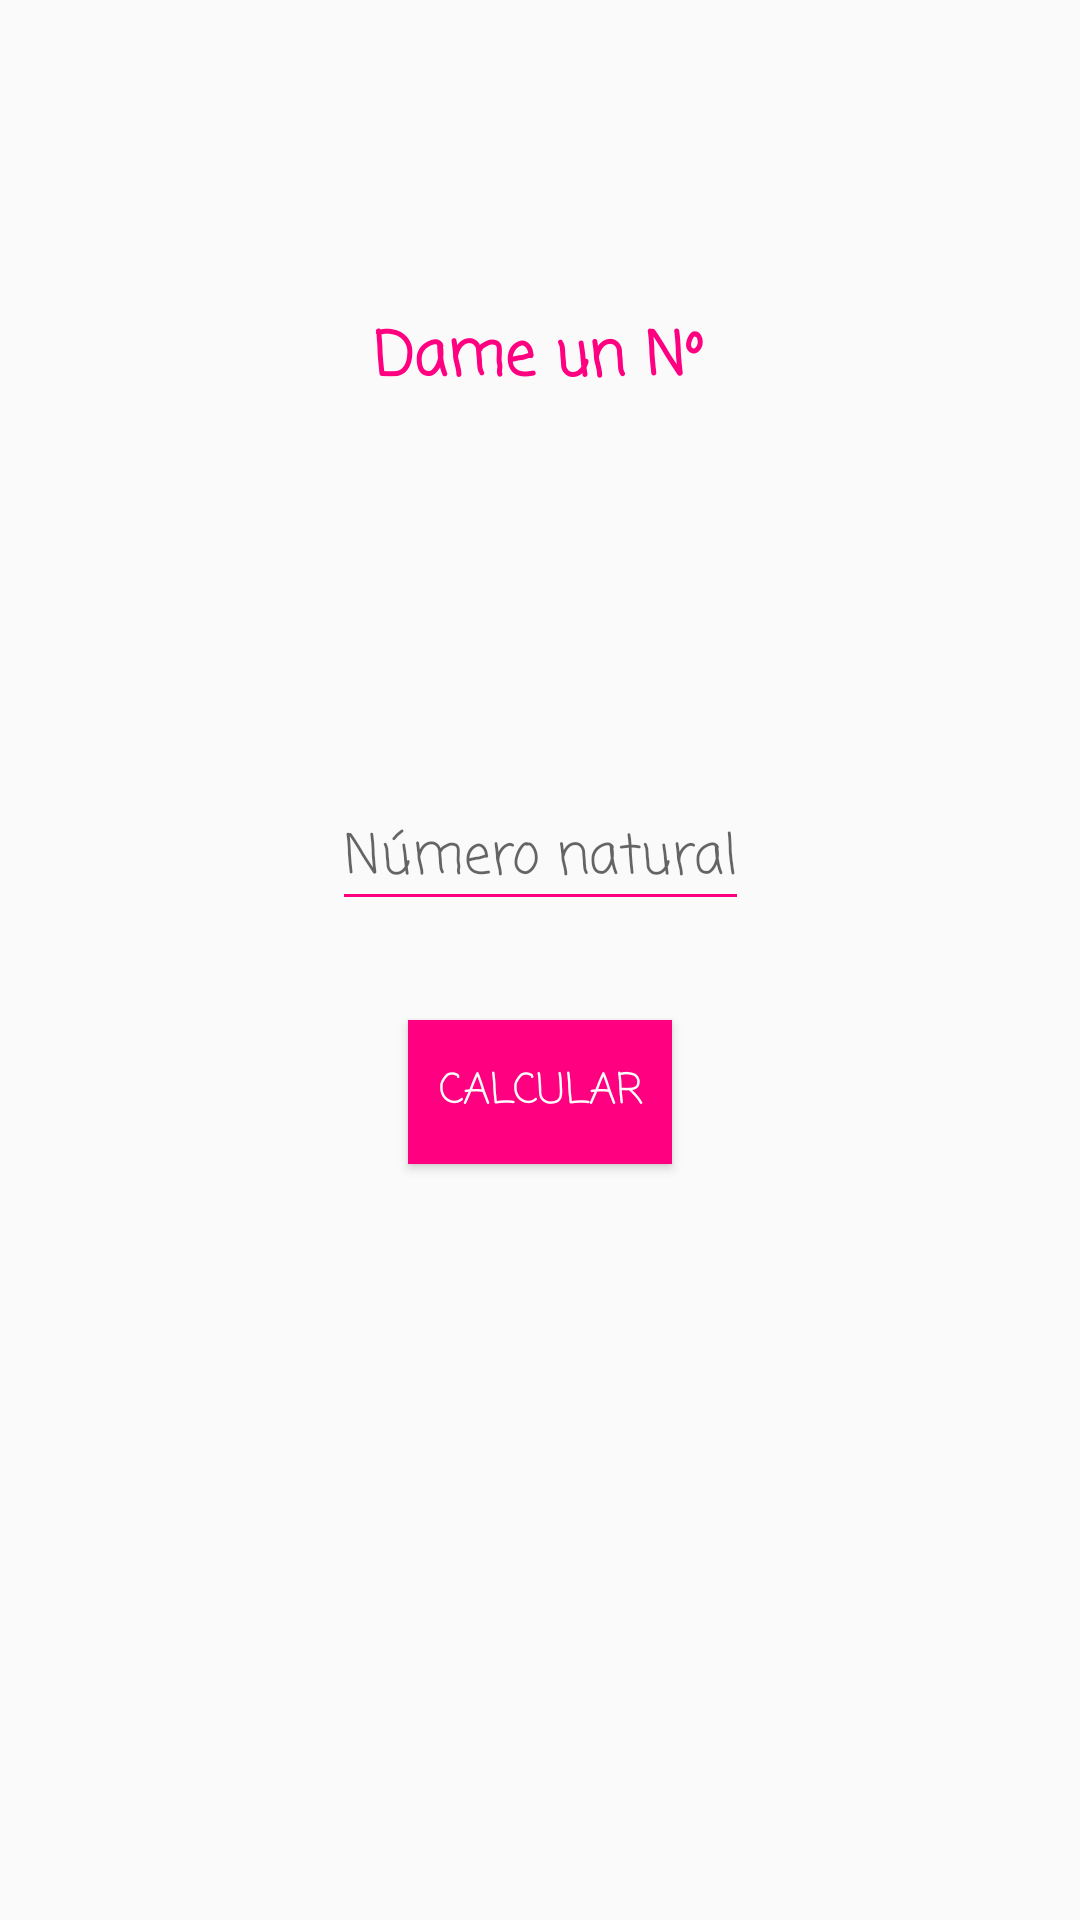

Here is an Android app screen rendered from its layout file. Give the layout XML and the strings, colors and styles it references.
<!-- AndroidManifest.xml: application theme Theme.Factorial -->
<!-- res/layout/activity_2.xml -->
<?xml version="1.0" encoding="utf-8"?>
<androidx.constraintlayout.widget.ConstraintLayout xmlns:android="http://schemas.android.com/apk/res/android"
    xmlns:app="http://schemas.android.com/apk/res-auto"
    xmlns:tools="http://schemas.android.com/tools"
    android:layout_width="match_parent"
    android:layout_height="match_parent"
    tools:context=".Activity2">

    <TextView
        android:id="@+id/textView3"
        android:layout_width="166dp"
        android:gravity="center"
        android:layout_height="37dp"
        android:fontFamily="casual"
        android:text="@string/texto_activity2"
        android:textColor="@color/rosa"
        android:textSize="20dp"
        android:textStyle="bold"
        app:layout_constraintBottom_toBottomOf="parent"
        app:layout_constraintEnd_toEndOf="parent"
        app:layout_constraintHorizontal_bias="0.497"
        app:layout_constraintStart_toStartOf="parent"
        app:layout_constraintTop_toTopOf="parent"
        app:layout_constraintVertical_bias="0.168" />

    <EditText
        android:id="@+id/textView4"
        android:layout_width="wrap_content"
        android:gravity="center"
        android:layout_height="wrap_content"
        android:layout_marginTop="124dp"
        android:backgroundTint="@color/rosa"
        android:fontFamily="casual"
        android:hint="@string/textoEdit_activity2"
        app:layout_constraintEnd_toEndOf="parent"
        app:layout_constraintStart_toStartOf="parent"
        app:layout_constraintTop_toBottomOf="@+id/textView3" />

    <Button
        android:id="@+id/button3"
        android:layout_width="wrap_content"
        android:layout_height="wrap_content"
        android:layout_marginBottom="252dp"
        android:background="@color/rosa"
        android:fontFamily="casual"
        android:text="@string/texto_boton2"
        android:textColor="@color/white"
        app:layout_constraintBottom_toBottomOf="parent"
        app:layout_constraintEnd_toEndOf="parent"
        app:layout_constraintStart_toStartOf="parent"
        app:layout_constraintTop_toBottomOf="@+id/textView4"
        app:layout_constraintVertical_bias="1.0" />

</androidx.constraintlayout.widget.ConstraintLayout>
<!-- resources referenced by this layout -->
<resources>
  <color name="rosa">#FF0080</color>
  <color name="white">#FFFFFFFF</color>
  <string name="textoEdit_activity2">Número natural</string>
  <string name="texto_activity2">Dame un Nº</string>
  <string name="texto_boton2">CALCULAR</string>
  <style name="Theme.Factorial" parent="Theme.AppCompat.Light.NoActionBar">
          
          <item name="colorPrimary">@color/purple_500</item>
          <item name="colorPrimaryVariant">@color/purple_700</item>
          <item name="colorOnPrimary">@color/white</item>
          
          <item name="colorSecondary">@color/teal_200</item>
          <item name="colorSecondaryVariant">@color/teal_700</item>
          <item name="colorOnSecondary">@color/black</item>
          
          <item name="android:statusBarColor">?attr/colorPrimaryVariant</item>
          
      </style>
  <color name="purple_500">#FF6200EE</color>
  <color name="purple_700">#FF3700B3</color>
  <color name="teal_200">#FF03DAC5</color>
  <color name="teal_700">#FF018786</color>
  <color name="black">#FF000000</color>
</resources>
